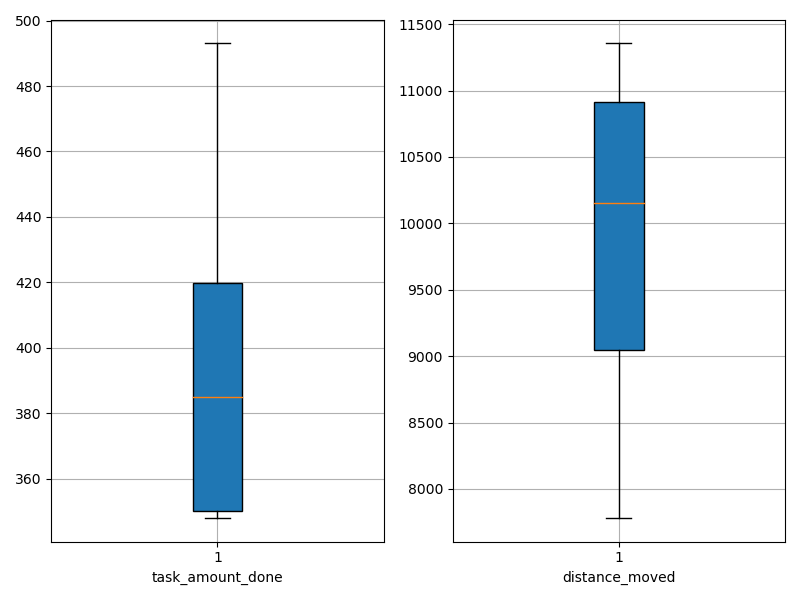

Source data for this figure (header and first rows):
agent_id, task_amount_done, distance_moved
0, 351.0, 11161
1, 419.0, 9860
2, 419.0, 8598
3, 348.0, 11022
4, 350.0, 10226
5, 420.0, 10605
6, 493.0, 11355
7, 421.0, 7782
8, 349.0, 8774
9, 350.0, 10085
